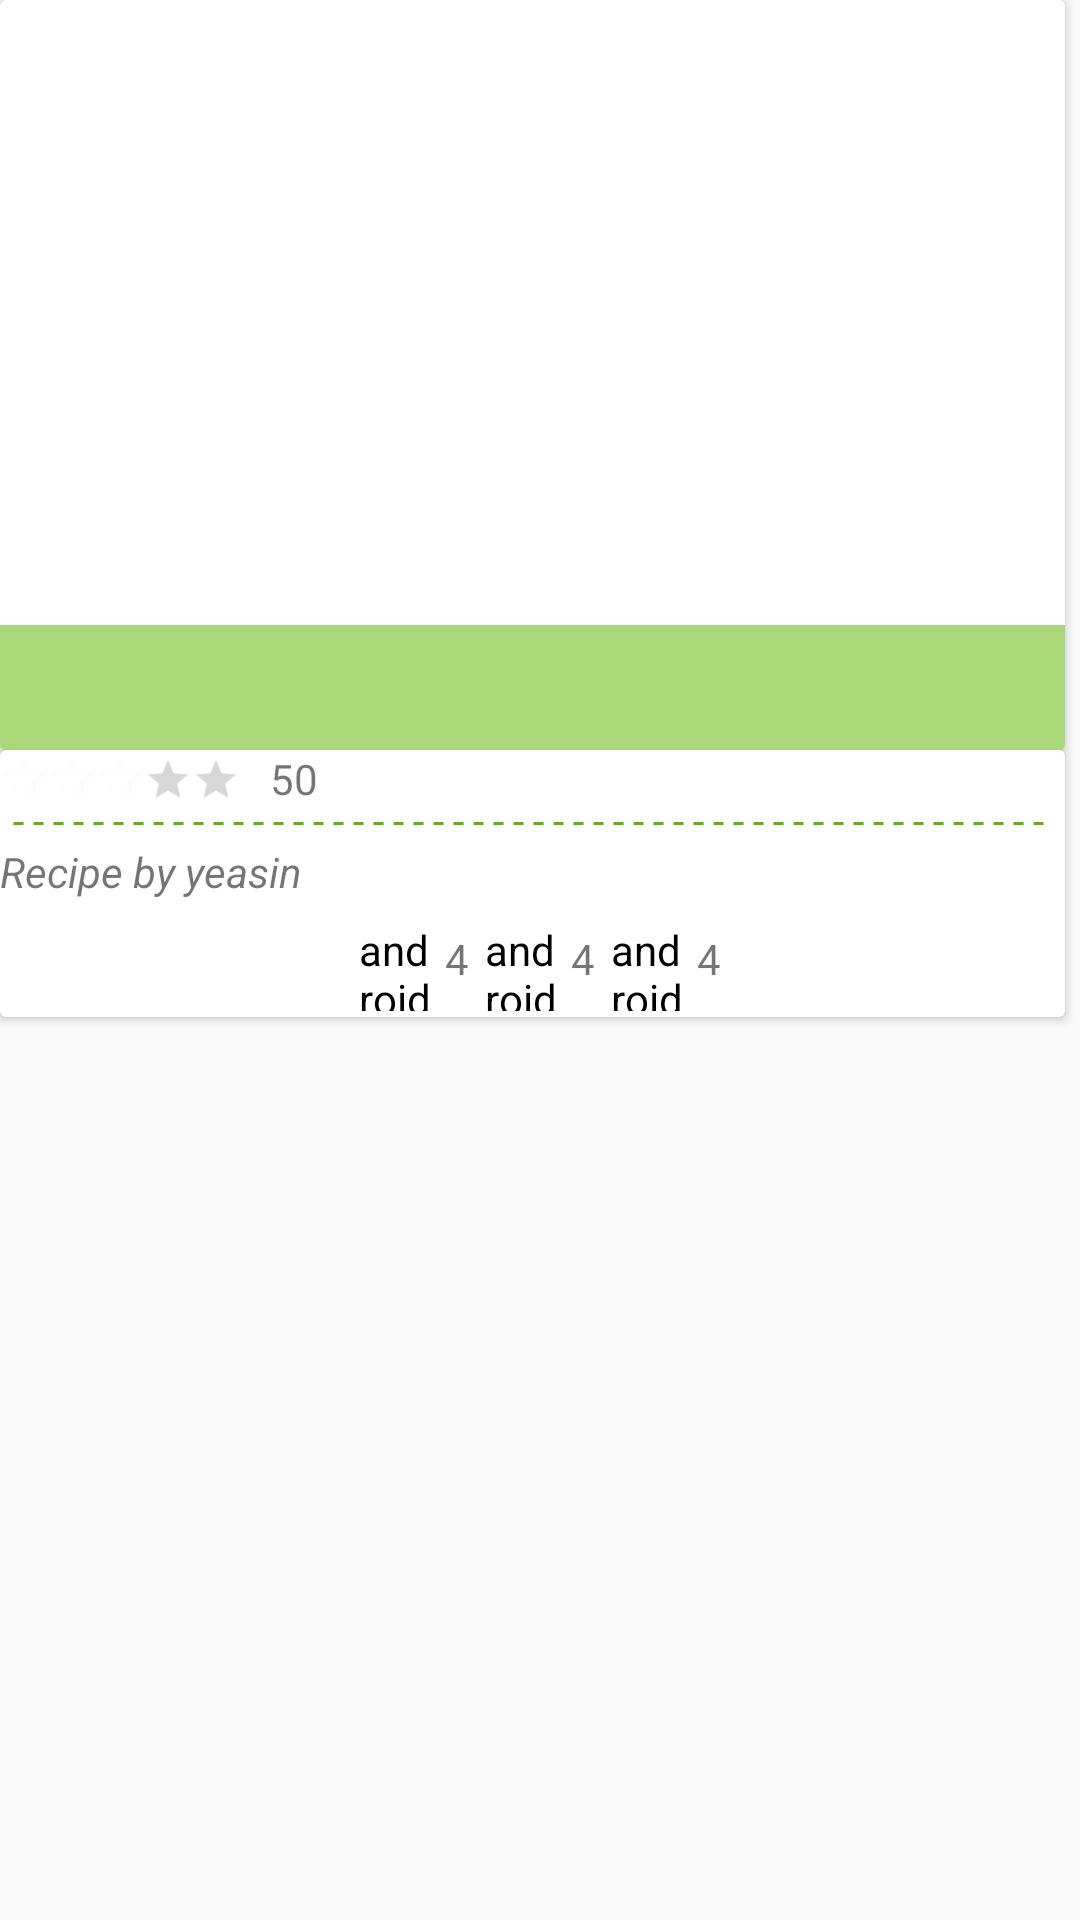

Here is an Android app screen rendered from its layout file. Give the layout XML and the strings, colors and styles it references.
<!-- AndroidManifest.xml: application theme AppTheme -->
<!-- res/layout/recipe_list.xml -->
<?xml version="1.0" encoding="utf-8"?>
<RelativeLayout xmlns:android="http://schemas.android.com/apk/res/android"
    xmlns:app="http://schemas.android.com/tools"
    xmlns:card_view="http://schemas.android.com/apk/res-auto"
    android:id="@+id/card_view"
    android:layout_width="wrap_content"
    android:layout_height="match_parent"
    android:layout_marginBottom="16dp"
    card_view:cardUseCompatPadding="true"
    app:ignore="NamespaceTypo">


    <RelativeLayout
        android:layout_width="wrap_content"
        android:layout_height="wrap_content"
        android:layout_alignParentTop="true">

        <android.support.v7.widget.CardView
            android:id="@+id/card1"
            android:layout_width="match_parent"
            android:layout_height="wrap_content"
            android:layout_marginRight="5dp">

            <RelativeLayout
                android:id="@+id/rec"
                android:layout_width="wrap_content"
                android:layout_height="250dp">

                <ImageView
                    android:id="@+id/country_photo"
                    android:layout_width="match_parent"
                    android:layout_height="match_parent"
                    android:scaleType="centerCrop" />

                <TextView
                    android:id="@+id/country_name"
                    android:layout_width="match_parent"
                    android:layout_height="wrap_content"
                    android:layout_alignParentBottom="true"
                    android:gravity="center"
                    android:background="@color/details_recipe"
                    android:padding="10dp"
                    android:textColor="#ffffff"
                    android:textSize="16dp"
                    android:textStyle="bold" />


            </RelativeLayout>
        </android.support.v7.widget.CardView>

        <android.support.v7.widget.CardView
            android:layout_width="match_parent"
            android:layout_height="wrap_content"
            android:layout_below="@+id/card1"
            android:layout_marginBottom="10dp"
            android:layout_marginRight="5dp">

            <RelativeLayout
                android:layout_width="wrap_content"
                android:layout_height="wrap_content">

                <RatingBar
                    android:id="@+id/ratingbar"
                    style="?attr/ratingBarStyleSmall"
                    android:layout_width="wrap_content"
                    android:layout_height="wrap_content"
                    android:layout_marginTop="2dp"
                    android:layout_weight="0.10"
                    android:numStars="5"
                    android:rating="3"
                    android:stepSize="0.10"
                    app:layout_anchorGravity="top|left" />

                <TextView
                    android:id="@+id/ratingnumber"
                    android:layout_width="wrap_content"
                    android:layout_height="wrap_content"

                    android:layout_marginLeft="90dp"
                    android:text="50"
                    app:layout_anchorGravity="top|left" />

                <ImageView
                    android:id="@+id/dotted_line"
                    android:layout_width="match_parent"
                    android:layout_height="5dp"
                    android:layout_margin="4dp"
                    android:layout_below="@+id/ratingbar"
                    android:src="@drawable/dotted"
                    android:layerType="software" />

                <TextView
                    android:id="@+id/recipe_owner"
                    android:layout_width="match_parent"
                    android:layout_height="wrap_content"
                    android:layout_below="@+id/dotted_line"
                    android:layout_marginBottom="5dp"
                    android:text="Recipe by yeasin"
                    android:textStyle="italic" />

                <LinearLayout
                    android:layout_width="wrap_content"
                    android:layout_height="wrap_content"
                    android:gravity="center_horizontal"
                    android:orientation="horizontal"
                    android:layout_below="@+id/recipe_owner"
                    android:layout_centerHorizontal="true">
                    <android.support.design.widget.CheckableImageButton
                        android:id="@+id/user_icon"
                        android:layout_width="30dp"
                        android:layout_height="30dp"
                        android:layout_margin="2dp"
                        android:backgroundTint="@color/white"
                        android:scaleType="centerCrop"
                        android:src="@drawable/user" />

                    <TextView
                        android:layout_width="wrap_content"
                        android:layout_height="wrap_content"
                        android:layout_below="@+id/user_icon"
                        android:layout_marginTop="5dp"
                        android:text="4" />

                    <android.support.design.widget.CheckableImageButton
                        android:layout_width="30dp"
                        android:layout_height="30dp"
                        android:backgroundTint="@color/white"
                        android:layout_margin="2dp"
                        android:scaleType="centerCrop"
                        android:src="@drawable/favorites" />

                    <TextView
                        android:layout_width="wrap_content"
                        android:layout_height="match_parent"
                        android:layout_below="@+id/user_icon"
                        android:layout_marginBottom="4dp"
                        android:layout_marginTop="5dp"
                        android:text="4" />

                    <android.support.design.widget.CheckableImageButton
                        android:layout_width="30dp"
                        android:layout_height="30dp"
                        android:layout_margin="2dp"
                        android:backgroundTint="@color/white"
                        android:scaleType="centerCrop"
                        android:src="@drawable/recipes_made" />

                    <TextView
                        android:layout_width="wrap_content"
                        android:layout_height="wrap_content"
                        android:layout_below="@+id/user_icon"
                        android:layout_marginTop="5dp"
                        android:text="4" />

                </LinearLayout>
            </RelativeLayout>


        </android.support.v7.widget.CardView>

    </RelativeLayout>


</RelativeLayout>
<!-- resources referenced by this layout -->
<resources>
  <color name="details_recipe">#865fb404</color>
  <item name="white" type="color">#FFFFFFFF</item>
  <!-- drawable dotted (drawable) -->
  <?xml version="1.0" encoding="utf-8"?>
  <shape xmlns:android="http://schemas.android.com/apk/res/android"
      android:shape="line">
  
      <stroke
          android:color="#5FB404"
          android:dashWidth="10px"
          android:dashGap="10px"
          android:width="1dp"/>
  </shape>
  <!-- drawable favorites: png bitmap (drawable, 38534 bytes) -->
  <style name="AppTheme" parent="Theme.AppCompat.Light.DarkActionBar">
          
  
          <item name="colorPrimary">@color/primary_color</item>
          <item name="colorPrimaryDark">@color/colorPrimaryDark</item>
          <item name="colorAccent">@color/blue</item>
      </style>
  <item name="primary_color" type="color">#FF2ecc71</item>
  <color name="colorPrimaryDark">#74a443</color>
  <item name="blue" type="color">#FFFFFFFF</item>
</resources>
